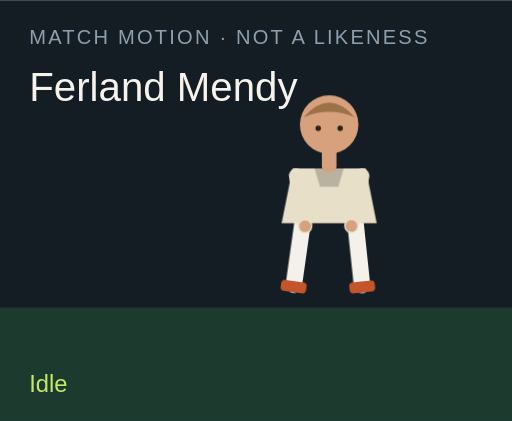
t = 0.00 s
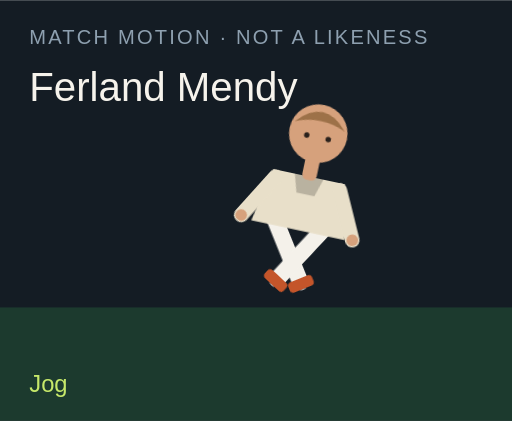
t = 1.50 s
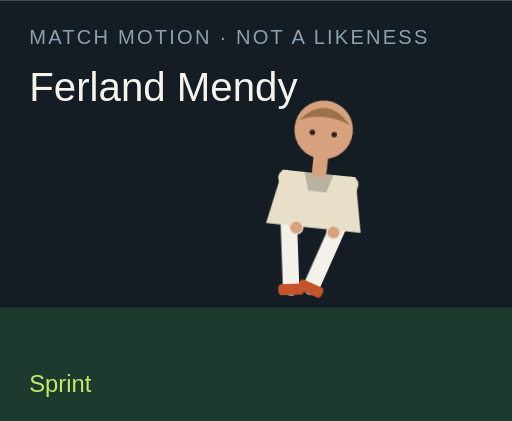
t = 3.00 s
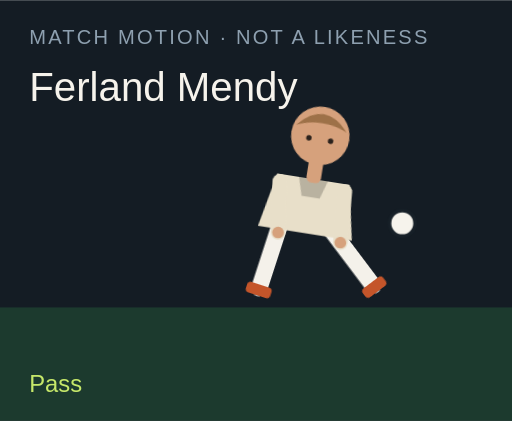
t = 4.50 s
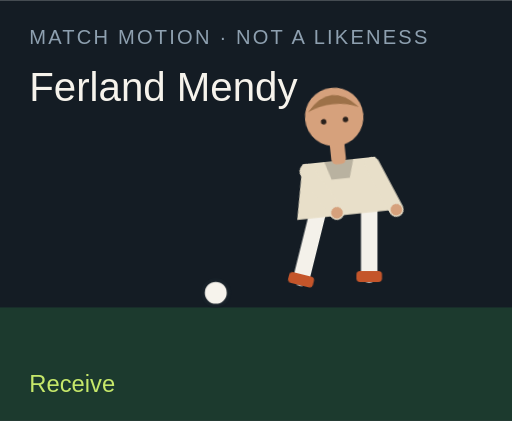
t = 6.00 s
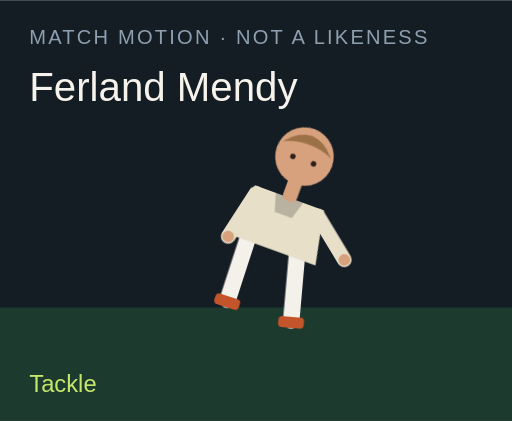
t = 7.50 s

The animated SVG that drew these frames (rendered in a browser with its animation timeline set to each time). Animation: 18 CSS @keyframes rules; one cycle of 9.00 s, repeats indefinitely.

<?xml version="1.0" encoding="UTF-8"?>
<svg xmlns="http://www.w3.org/2000/svg" viewBox="0 0 280 230" role="img">
  <style>@media (prefers-reduced-motion: reduce){animate,animateTransform{display:none}}</style>
  <rect width="280" height="230" fill="#141c24"/>
  <rect y="168" width="280" height="62" fill="#1c3a2e"/>
  <text x="16" y="24" fill="#8ea0b0" font-family="Arial,sans-serif" font-size="11" letter-spacing="1.2">MATCH MOTION · NOT A LIKENESS</text>
  <text x="16" y="55" fill="#f6f3ec" font-family="Impact,sans-serif" font-size="22">Ferland Mendy</text>
  <circle r="7" fill="#f6f3ec" stroke="#172028" stroke-width="2" id="motion-27438" cx="150" cy="160" opacity="0">
    
    
    
  </circle>
  <g transform="translate(132 40)">
    <g id="motion-27460" transform="rotate(0 48 90)">
      
      <g id="motion-27462" transform="translate(0 0)">
        
        <g transform="translate(34 78)"><g id="motion-27464" transform="rotate(8)"><path d="M0 0 V38" stroke="#f4f1ea" stroke-width="9" stroke-linecap="round"/><rect x="-7" y="36" width="14" height="6" rx="2" fill="#c4552a"/></g></g>
        <g transform="translate(62 78)"><g id="motion-27466" transform="rotate(-6)"><path d="M0 0 V38" stroke="#f4f1ea" stroke-width="9" stroke-linecap="round"/><rect x="-7" y="36" width="14" height="6" rx="2" fill="#c4552a"/></g></g>
        <path d="M28 52 h40 l6 30 H22 Z" fill="#e8dfc9"/>
        <path d="M40 52 h16 l-3 10 H43 Z" fill="#000" opacity=".2"/>
        <g transform="translate(30 56)"><g id="motion-27468" transform="rotate(-10)"><path d="M0 0 V28" stroke="#e8dfc9" stroke-width="8" stroke-linecap="round"/><circle cx="0" cy="28" r="3.2" fill="#d6a17c"/></g></g>
        <g transform="translate(66 56)"><g id="motion-27470" transform="rotate(12)"><path d="M0 0 V28" stroke="#e8dfc9" stroke-width="8" stroke-linecap="round"/><circle cx="0" cy="28" r="3.2" fill="#d6a17c"/></g></g>
        <rect x="44" y="40" width="8" height="14" rx="3" fill="#d6a17c"/>
        <circle cx="48" cy="28" r="16" fill="#d6a17c"/>
        <path d="M34 24 Q48 8 62 24 Q48 18 34 24" fill="#9d7148"/>
        <circle cx="42" cy="30" r="1.5" fill="#2a211c"/><circle cx="54" cy="30" r="1.5" fill="#2a211c"/>
      </g>
    </g>
  </g>
  <text x="16" y="214" fill="#c6e86a" font-family="Arial,sans-serif" font-size="13" opacity="1" id="motion-27442">Idle</text><text x="16" y="214" fill="#c6e86a" font-family="Arial,sans-serif" font-size="13" opacity="0" id="motion-27444">Jog</text><text x="16" y="214" fill="#c6e86a" font-family="Arial,sans-serif" font-size="13" opacity="0" id="motion-27446">Sprint</text><text x="16" y="214" fill="#c6e86a" font-family="Arial,sans-serif" font-size="13" opacity="0" id="motion-27448">Dribble</text><text x="16" y="214" fill="#c6e86a" font-family="Arial,sans-serif" font-size="13" opacity="0" id="motion-27450">Pass</text><text x="16" y="214" fill="#c6e86a" font-family="Arial,sans-serif" font-size="13" opacity="0" id="motion-27452">Shoot</text><text x="16" y="214" fill="#c6e86a" font-family="Arial,sans-serif" font-size="13" opacity="0" id="motion-27454">Receive</text><text x="16" y="214" fill="#c6e86a" font-family="Arial,sans-serif" font-size="13" opacity="0" id="motion-27456">Tackle</text><text x="16" y="214" fill="#c6e86a" font-family="Arial,sans-serif" font-size="13" opacity="0" id="motion-27458">Point</text>
<style>@keyframes track-27439{0%{cx:150px}11.1%{cx:156px}22.2%{cx:164px}33.300000000000004%{cx:142px}44.4%{cx:190px}55.60000000000001%{cx:250px}66.7%{cx:118px}77.8%{cx:150px}88.9%{cx:150px}100%{cx:150px}}@keyframes track-27440{0%{cy:160px}11.1%{cy:158px}22.2%{cy:154px}33.300000000000004%{cy:156px}44.4%{cy:148px}55.60000000000001%{cy:96px}66.7%{cy:160px}77.8%{cy:160px}88.9%{cy:160px}100%{cy:160px}}@keyframes track-27441{0%{opacity:0}11.1%{opacity:0}22.2%{opacity:0}33.300000000000004%{opacity:1}44.4%{opacity:1}55.60000000000001%{opacity:1}66.7%{opacity:1}77.8%{opacity:0}88.9%{opacity:0}100%{opacity:0}}@keyframes track-27443{0%{opacity:1}11.1%{opacity:0}22.2%{opacity:0}33.300000000000004%{opacity:0}44.4%{opacity:0}55.60000000000001%{opacity:0}66.7%{opacity:0}77.8%{opacity:0}88.9%{opacity:0}100%{opacity:1}}@keyframes track-27445{0%{opacity:0}11.1%{opacity:1}22.2%{opacity:0}33.300000000000004%{opacity:0}44.4%{opacity:0}55.60000000000001%{opacity:0}66.7%{opacity:0}77.8%{opacity:0}88.9%{opacity:0}100%{opacity:0}}@keyframes track-27447{0%{opacity:0}11.1%{opacity:0}22.2%{opacity:1}33.300000000000004%{opacity:0}44.4%{opacity:0}55.60000000000001%{opacity:0}66.7%{opacity:0}77.8%{opacity:0}88.9%{opacity:0}100%{opacity:0}}@keyframes track-27449{0%{opacity:0}11.1%{opacity:0}22.2%{opacity:0}33.300000000000004%{opacity:1}44.4%{opacity:0}55.60000000000001%{opacity:0}66.7%{opacity:0}77.8%{opacity:0}88.9%{opacity:0}100%{opacity:0}}@keyframes track-27451{0%{opacity:0}11.1%{opacity:0}22.2%{opacity:0}33.300000000000004%{opacity:0}44.4%{opacity:1}55.60000000000001%{opacity:0}66.7%{opacity:0}77.8%{opacity:0}88.9%{opacity:0}100%{opacity:0}}@keyframes track-27453{0%{opacity:0}11.1%{opacity:0}22.2%{opacity:0}33.300000000000004%{opacity:0}44.4%{opacity:0}55.60000000000001%{opacity:1}66.7%{opacity:0}77.8%{opacity:0}88.9%{opacity:0}100%{opacity:0}}@keyframes track-27455{0%{opacity:0}11.1%{opacity:0}22.2%{opacity:0}33.300000000000004%{opacity:0}44.4%{opacity:0}55.60000000000001%{opacity:0}66.7%{opacity:1}77.8%{opacity:0}88.9%{opacity:0}100%{opacity:0}}@keyframes track-27457{0%{opacity:0}11.1%{opacity:0}22.2%{opacity:0}33.300000000000004%{opacity:0}44.4%{opacity:0}55.60000000000001%{opacity:0}66.7%{opacity:0}77.8%{opacity:1}88.9%{opacity:0}100%{opacity:0}}@keyframes track-27459{0%{opacity:0}11.1%{opacity:0}22.2%{opacity:0}33.300000000000004%{opacity:0}44.4%{opacity:0}55.60000000000001%{opacity:0}66.7%{opacity:0}77.8%{opacity:0}88.9%{opacity:1}100%{opacity:0}}@keyframes track-27461{0%{transform:rotate(0deg)}11.1%{transform:rotate(8deg)}22.2%{transform:rotate(16deg)}33.300000000000004%{transform:rotate(6deg)}44.4%{transform:rotate(4deg)}55.60000000000001%{transform:rotate(14deg)}66.7%{transform:rotate(-6deg)}77.8%{transform:rotate(34deg)}88.9%{transform:rotate(6deg)}100%{transform:rotate(0deg)}}@keyframes track-27463{0%{transform:translate(0px,0px)}11.1%{transform:translate(0px,-3px)}22.2%{transform:translate(0px,-6px)}33.300000000000004%{transform:translate(0px,-2px)}44.4%{transform:translate(0px,2px)}55.60000000000001%{transform:translate(0px,-4px)}66.7%{transform:translate(0px,1px)}77.8%{transform:translate(0px,10px)}88.9%{transform:translate(0px,-4px)}100%{transform:translate(0px,0px)}}@keyframes track-27465{0%{transform:rotate(8deg)}11.1%{transform:rotate(-26deg)}22.2%{transform:rotate(-42deg)}33.300000000000004%{transform:rotate(-8deg)}44.4%{transform:rotate(6deg)}55.60000000000001%{transform:rotate(12deg)}66.7%{transform:rotate(20deg)}77.8%{transform:rotate(-8deg)}88.9%{transform:rotate(4deg)}100%{transform:rotate(8deg)}}@keyframes track-27467{0%{transform:rotate(-6deg)}11.1%{transform:rotate(24deg)}22.2%{transform:rotate(38deg)}33.300000000000004%{transform:rotate(18deg)}44.4%{transform:rotate(-38deg)}55.60000000000001%{transform:rotate(-54deg)}66.7%{transform:rotate(6deg)}77.8%{transform:rotate(-22deg)}88.9%{transform:rotate(-8deg)}100%{transform:rotate(-6deg)}}@keyframes track-27469{0%{transform:rotate(-10deg)}11.1%{transform:rotate(24deg)}22.2%{transform:rotate(36deg)}33.300000000000004%{transform:rotate(-18deg)}44.4%{transform:rotate(10deg)}55.60000000000001%{transform:rotate(-24deg)}66.7%{transform:rotate(-30deg)}77.8%{transform:rotate(12deg)}88.9%{transform:rotate(14deg)}100%{transform:rotate(-10deg)}}@keyframes track-27471{0%{transform:rotate(12deg)}11.1%{transform:rotate(-20deg)}22.2%{transform:rotate(-32deg)}33.300000000000004%{transform:rotate(14deg)}44.4%{transform:rotate(-26deg)}55.60000000000001%{transform:rotate(18deg)}66.7%{transform:rotate(-22deg)}77.8%{transform:rotate(-6deg)}88.9%{transform:rotate(-96deg)}100%{transform:rotate(12deg)}}@media(prefers-reduced-motion:no-preference){#motion-27438{animation:track-27439 9s linear infinite both,track-27440 9s linear infinite both,track-27441 9s steps(1,end) infinite both}#motion-27442{animation:track-27443 9s steps(1,end) infinite both}#motion-27444{animation:track-27445 9s steps(1,end) infinite both}#motion-27446{animation:track-27447 9s steps(1,end) infinite both}#motion-27448{animation:track-27449 9s steps(1,end) infinite both}#motion-27450{animation:track-27451 9s steps(1,end) infinite both}#motion-27452{animation:track-27453 9s steps(1,end) infinite both}#motion-27454{animation:track-27455 9s steps(1,end) infinite both}#motion-27456{animation:track-27457 9s steps(1,end) infinite both}#motion-27458{animation:track-27459 9s steps(1,end) infinite both}#motion-27460{animation:track-27461 9s linear infinite both}#motion-27462{animation:track-27463 9s linear infinite both}#motion-27464{animation:track-27465 9s linear infinite both}#motion-27466{animation:track-27467 9s linear infinite both}#motion-27468{animation:track-27469 9s linear infinite both}#motion-27470{animation:track-27471 9s linear infinite both}}</style></svg>
